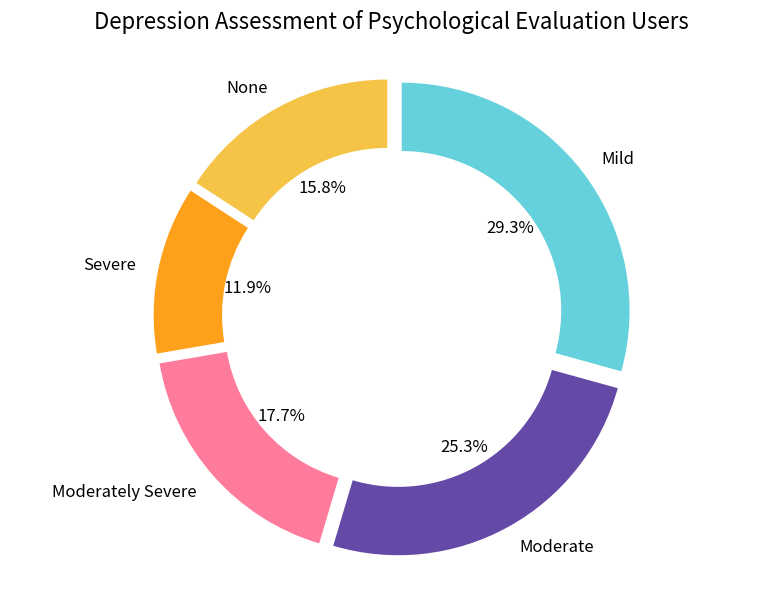

Python code for this plot:
import matplotlib.pyplot as plt

# Data
labels = ['Mild', 'Moderate', 'Moderately Severe', 'Severe', 'None']
sizes = [29.3, 25.3, 17.7, 11.9, 15.8]
colors = ['#65D1DD', '#6449A6', '#FF7B9C', '#FFA01B', '#F5C447']
explode = (0.05, 0.05, 0.05, 0.05, 0.05)  # Make each part slightly prominent

# Plotting
fig, ax = plt.subplots(figsize=(8, 6))
wedges, texts, autotexts = ax.pie(
    sizes, labels=labels, autopct='%1.1f%%',
    startangle=90, counterclock=False, colors=colors,
    explode=explode, textprops={'fontsize': 12}, wedgeprops={'width': 0.3}
)

ax.set_title('Depression Assessment of Psychological Evaluation Users', fontsize=16, pad=20)
ax.axis('equal')  # Keep the pie chart circular
plt.tight_layout()
plt.show()
